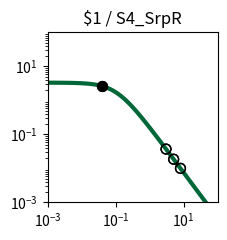

Source code (Python): (Note: this script raises an exception after producing the figure.)
import matplotlib.pyplot as plt
import matplotlib.ticker as ticker
import numpy as np

fig, ax = plt.subplots(figsize=(2.5,2.5))

plt.xlim(1.000000e-03, 1.000000e+02)
plt.ylim(1.000000e-03, 1.000000e+02)

x = np.array([1.000000e-03,1.122018e-03,1.258925e-03,1.412538e-03,1.584893e-03,1.778279e-03,1.995262e-03,2.238721e-03,2.511886e-03,2.818383e-03,3.162278e-03,3.548134e-03,3.981072e-03,4.466836e-03,5.011872e-03,5.623413e-03,6.309573e-03,7.079458e-03,7.943282e-03,8.912509e-03,1.000000e-02,1.122018e-02,1.258925e-02,1.412538e-02,1.584893e-02,1.778279e-02,1.995262e-02,2.238721e-02,2.511886e-02,2.818383e-02,3.162278e-02,3.548134e-02,3.981072e-02,4.466836e-02,5.011872e-02,5.623413e-02,6.309573e-02,7.079458e-02,7.943282e-02,8.912509e-02,1.000000e-01,1.122018e-01,1.258925e-01,1.412538e-01,1.584893e-01,1.778279e-01,1.995262e-01,2.238721e-01,2.511886e-01,2.818383e-01,3.162278e-01,3.548134e-01,3.981072e-01,4.466836e-01,5.011872e-01,5.623413e-01,6.309573e-01,7.079458e-01,7.943282e-01,8.912509e-01,1.000000e+00,1.122018e+00,1.258925e+00,1.412538e+00,1.584893e+00,1.778279e+00,1.995262e+00,2.238721e+00,2.511886e+00,2.818383e+00,3.162278e+00,3.548134e+00,3.981072e+00,4.466836e+00,5.011872e+00,5.623413e+00,6.309573e+00,7.079458e+00,7.943282e+00,8.912509e+00,1.000000e+01,1.122018e+01,1.258925e+01,1.412538e+01,1.584893e+01,1.778279e+01,1.995262e+01,2.238721e+01,2.511886e+01,2.818383e+01,3.162278e+01,3.548134e+01,3.981072e+01,4.466836e+01,5.011872e+01,5.623413e+01,6.309573e+01,7.079458e+01,7.943282e+01,8.912509e+01,1.000000e+02,])
y = np.array([3.307882e+00,3.306860e+00,3.305668e+00,3.304278e+00,3.302657e+00,3.300766e+00,3.298562e+00,3.295992e+00,3.292998e+00,3.289509e+00,3.285446e+00,3.280715e+00,3.275210e+00,3.268807e+00,3.261365e+00,3.252719e+00,3.242685e+00,3.231049e+00,3.217571e+00,3.201980e+00,3.183969e+00,3.163199e+00,3.139293e+00,3.111840e+00,3.080394e+00,3.044480e+00,3.003601e+00,2.957248e+00,2.904916e+00,2.846123e+00,2.780431e+00,2.707482e+00,2.627023e+00,2.538946e+00,2.443320e+00,2.340419e+00,2.230749e+00,2.115053e+00,1.994311e+00,1.869713e+00,1.742620e+00,1.614509e+00,1.486904e+00,1.361306e+00,1.239122e+00,1.121606e+00,1.009810e+00,9.045604e-01,8.064411e-01,7.158031e-01,6.327815e-01,5.573235e-01,4.892219e-01,4.281494e-01,3.736924e-01,3.253809e-01,2.827147e-01,2.451841e-01,2.122869e-01,1.835396e-01,1.584863e-01,1.367034e-01,1.178027e-01,1.014317e-01,8.727375e-02,7.504579e-02,6.449685e-02,5.540537e-02,4.757667e-02,4.084028e-02,3.504747e-02,3.006876e-02,2.579175e-02,2.211901e-02,1.896625e-02,1.626065e-02,1.393938e-02,1.194828e-02,1.024071e-02,8.776520e-03,7.521202e-03,6.445084e-03,5.522678e-03,4.732095e-03,4.054547e-03,3.473910e-03,2.976349e-03,2.549997e-03,2.184679e-03,1.871667e-03,1.603481e-03,1.373707e-03,1.176846e-03,1.008189e-03,8.636958e-04,7.399069e-04,6.338565e-04,5.430038e-04,4.651715e-04,3.984940e-04,3.413731e-04,])
c = "#006838"

hi_x = np.array([4.074413e-02,4.074413e-02,])
hi_y = np.array([2.609906e+00,2.609906e+00,])
lo_x = np.array([3.039837e+00,8.091937e+00,3.039837e+00,8.091937e+00,5.092844e+00,5.092844e+00,])
lo_y = np.array([3.693648e-02,9.989423e-03,3.693648e-02,9.989423e-03,1.856434e-02,1.856434e-02,])

plt.loglog(x,y,lw=3,color=c)
plt.scatter(hi_x,hi_y,marker='o',s=50,color='black',zorder=10)
plt.scatter(lo_x,lo_y,marker='o',s=50,edgecolors='black',color='none',zorder=10)

plt.title("$1 / S4_SrpR")

ax.xaxis.set_major_locator(ticker.LogLocator(numticks=3))
ax.yaxis.set_major_locator(ticker.LogLocator(numticks=3))

ax.set_aspect('equal')
plt.tight_layout()

plt.savefig("/content/output/0x0E/response_plot_$1_S4_SrpR.png", bbox_inches='tight')
